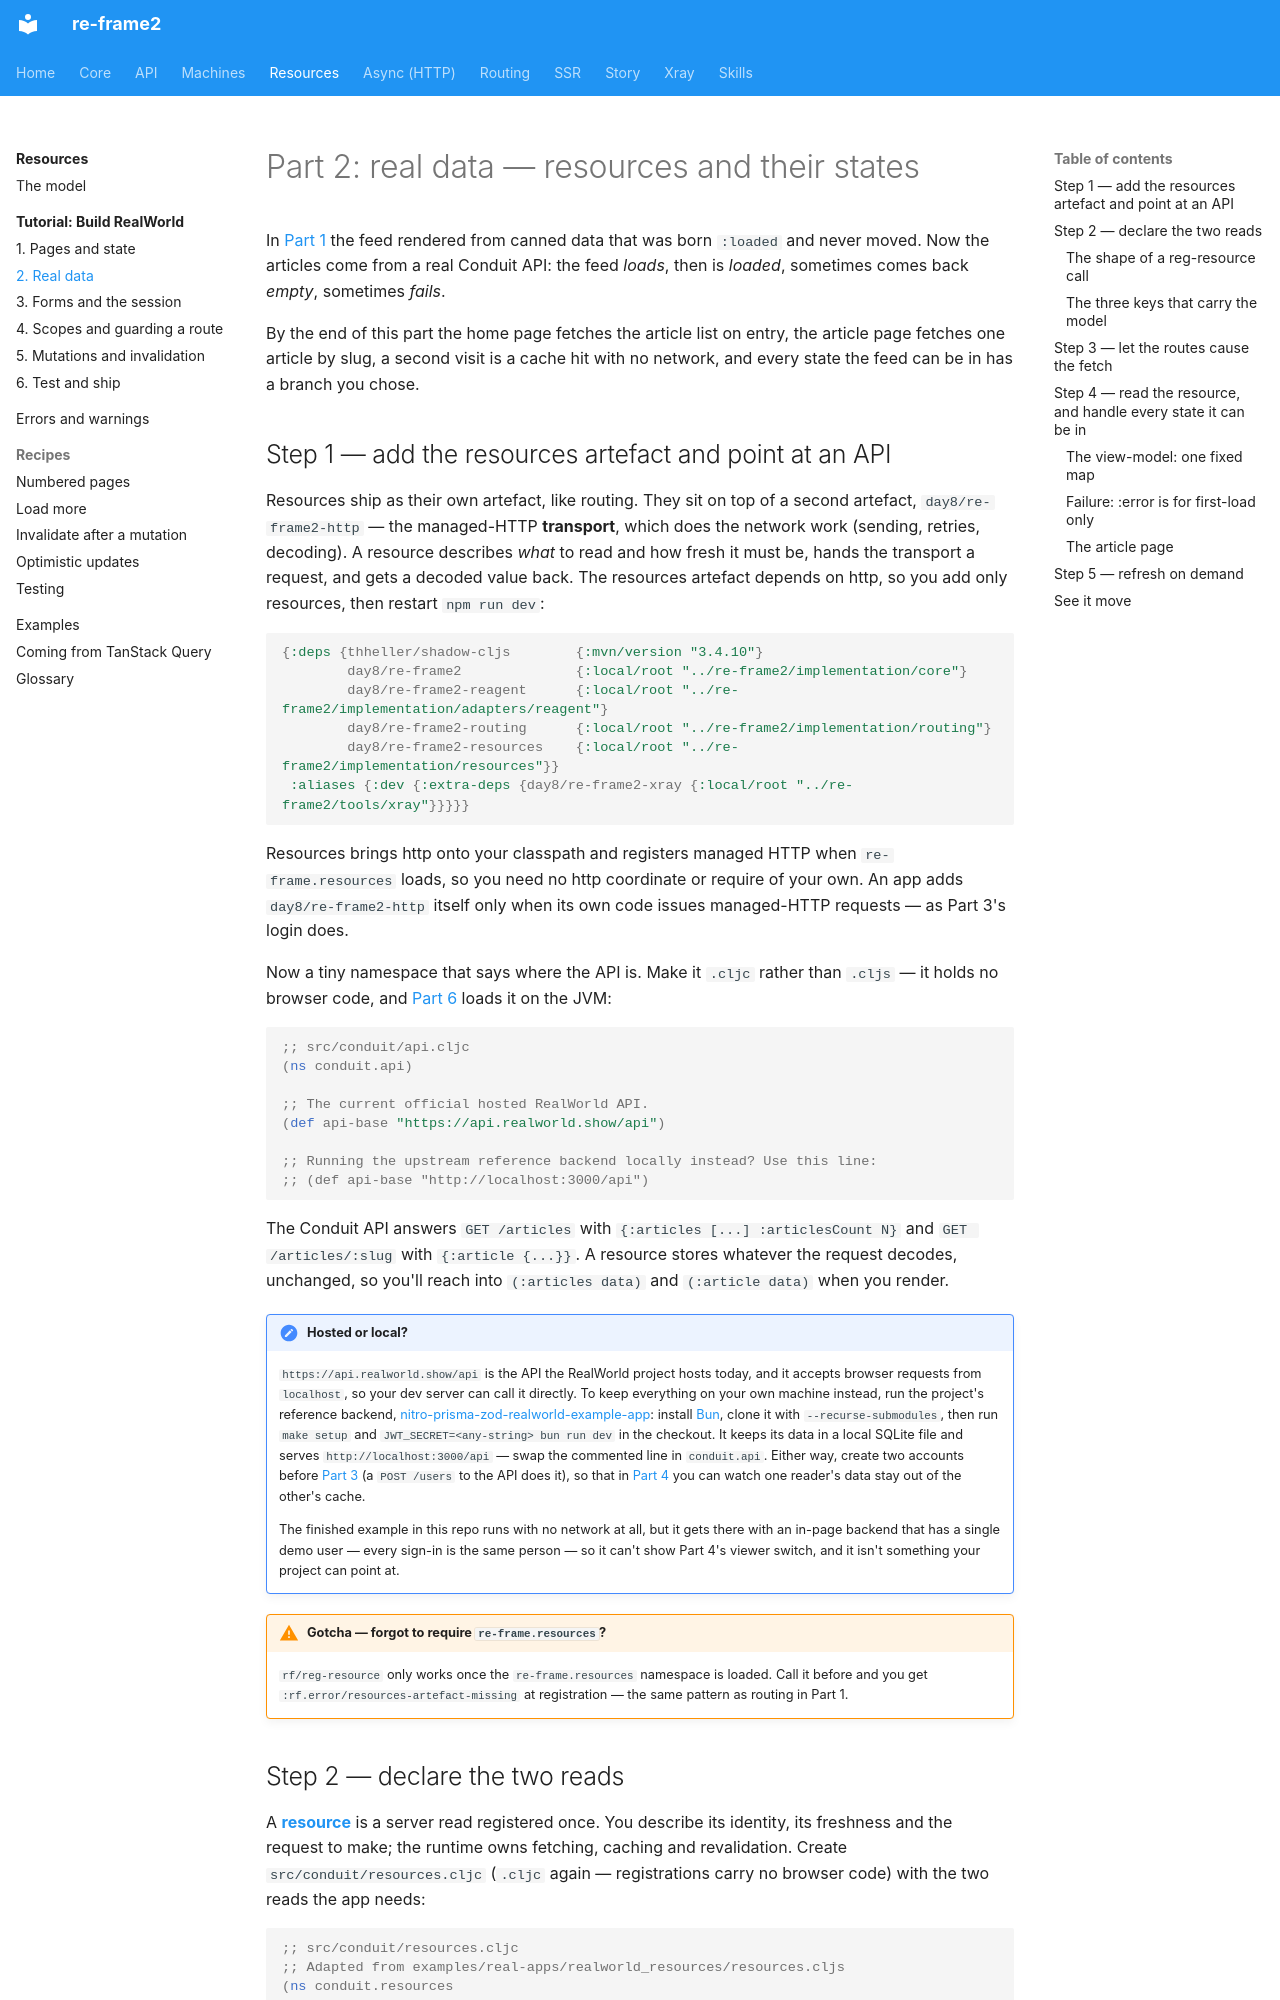

repository: day8/re-frame2 · page: resources/tutorial/02-server-data/index.html · generator: mkdocs

# Part 2: real data — resources and their states

In [Part 1](01-pages-and-state.md) the feed rendered from canned data that was born `:loaded` and never moved. Now the articles come from a real Conduit API: the feed *loads*, then is *loaded*, sometimes comes back *empty*, sometimes *fails*.

By the end of this part the home page fetches the article list on entry, the article page fetches one article by slug, a second visit is a cache hit with no network, and every state the feed can be in has a branch you chose.

## Step 1 — add the resources artefact and point at an API

Resources ship as their own artefact, like routing. They sit on top of a second artefact, `day8/re-frame2-http` — the managed-HTTP **transport**, which does the network work (sending, retries, decoding). A resource describes *what* to read and how fresh it must be, hands the transport a request, and gets a decoded value back. The resources artefact depends on http, so you add only resources, then restart `npm run dev`:

```clojure
{:deps {thheller/shadow-cljs        {:mvn/version "3.4.10"}
        day8/re-frame2              {:local/root "../re-frame2/implementation/core"}
        day8/re-frame2-reagent      {:local/root "../re-frame2/implementation/adapters/reagent"}
        day8/re-frame2-routing      {:local/root "../re-frame2/implementation/routing"}
        day8/re-frame2-resources    {:local/root "../re-frame2/implementation/resources"}}
 :aliases {:dev {:extra-deps {day8/re-frame2-xray {:local/root "../re-frame2/tools/xray"}}}}}
```

Resources brings http onto your classpath and registers managed HTTP when `re-frame.resources` loads, so you need no http coordinate or require of your own. An app adds `day8/re-frame2-http` itself only when its own code issues managed-HTTP requests — as Part 3's login does.

Now a tiny namespace that says where the API is. Make it `.cljc` rather than `.cljs` — it holds no browser code, and [Part 6](06-test-and-ship.md) loads it on the JVM:

```clojure
;; src/conduit/api.cljc
(ns conduit.api)

;; The current official hosted RealWorld API.
(def api-base "https://api.realworld.show/api")

;; Running the upstream reference backend locally instead? Use this line:
;; (def api-base "http://localhost:3000/api")
```

The Conduit API answers `GET /articles` with `{:articles [...] :articlesCount N}` and `GET /articles/:slug` with `{:article {...}}`. A resource stores whatever the request decodes, unchanged, so you'll reach into `(:articles data)` and `(:article data)` when you render.

!!! note "Hosted or local?"

    `https://api.realworld.show/api` is the API the RealWorld project hosts today, and it accepts browser requests from `localhost`, so your dev server can call it directly. To keep everything on your own machine instead, run the project's reference backend, [nitro-prisma-zod-realworld-example-app](https://github.com/realworld-apps/nitro-prisma-zod-realworld-example-app): install [Bun](https://bun.sh), clone it with `--recurse-submodules`, then run `make setup` and `JWT_SECRET=<any-string> bun run dev` in the checkout. It keeps its data in a local SQLite file and serves `http://localhost:3000/api` — swap the commented line in `conduit.api`. Either way, create two accounts before [Part 3](03-auth-and-forms.md) (a `POST /users` to the API does it), so that in [Part 4](04-scopes-and-guards.md) you can watch one reader's data stay out of the other's cache.

    The finished example in this repo runs with no network at all, but it gets there with an in-page backend that has a single demo user — every sign-in is the same person — so it can't show Part 4's viewer switch, and it isn't something your project can point at.

!!! warning "Gotcha — forgot to require `re-frame.resources`?"

    `rf/reg-resource` only works once the `re-frame.resources` namespace is loaded. Call it before and you get `:rf.error/resources-artefact-missing` at registration — the same pattern as routing in Part 1.
